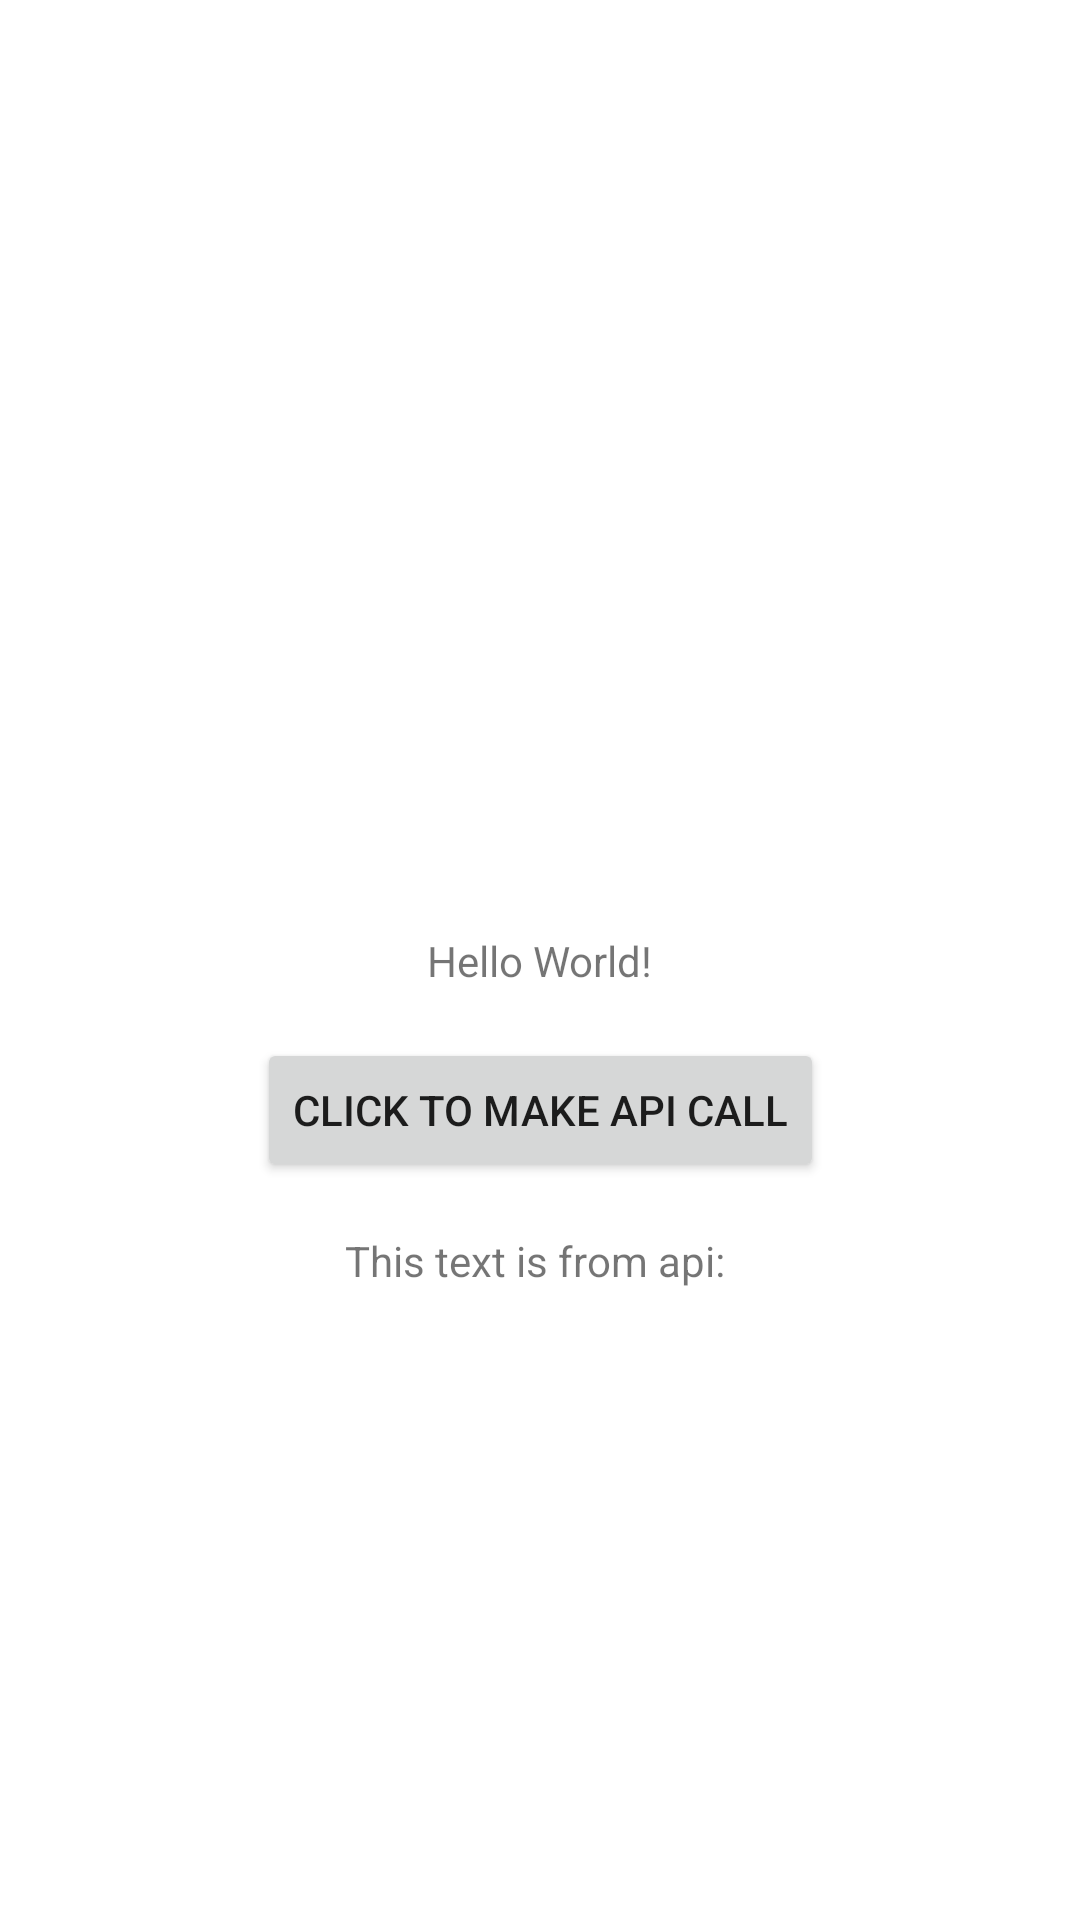

Produce the Android XML layout that renders to this screen, including the resource entries it uses.
<!-- AndroidManifest.xml: application theme Theme.IMS3000 -->
<!-- res/layout/activity_main.xml -->
<?xml version="1.0" encoding="utf-8"?>
<androidx.constraintlayout.widget.ConstraintLayout xmlns:android="http://schemas.android.com/apk/res/android"
    xmlns:app="http://schemas.android.com/apk/res-auto"
    xmlns:tools="http://schemas.android.com/tools"
    android:layout_width="match_parent"
    android:layout_height="match_parent"
    tools:context=".ui.MainActivity">

    <TextView
        android:layout_width="wrap_content"
        android:layout_height="wrap_content"
        android:text="Hello World!"
        app:layout_constraintBottom_toBottomOf="parent"
        app:layout_constraintLeft_toLeftOf="parent"
        app:layout_constraintRight_toRightOf="parent"
        app:layout_constraintTop_toTopOf="parent" />

    <Button
        android:id="@+id/apiCallButtonTest"
        android:layout_width="wrap_content"
        android:layout_height="wrap_content"
        android:text="Click to make API call"
        app:layout_constraintBottom_toBottomOf="parent"
        app:layout_constraintLeft_toLeftOf="parent"
        app:layout_constraintRight_toRightOf="parent"
        app:layout_constraintTop_toTopOf="parent"
        android:layout_marginTop="100dp"/>

    <TextView
        android:id="@+id/apidatatext"
        android:layout_width="wrap_content"
        android:layout_height="wrap_content"
        android:text="This text is from api: "
        app:layout_constraintBottom_toBottomOf="parent"
        app:layout_constraintLeft_toLeftOf="parent"
        app:layout_constraintRight_toRightOf="parent"
        app:layout_constraintTop_toTopOf="parent"
        android:layout_marginTop="200dp" />


</androidx.constraintlayout.widget.ConstraintLayout>
<!-- resources referenced by this layout -->
<resources>
  <style name="Theme.IMS3000" parent="Theme.MaterialComponents.DayNight.DarkActionBar">
          
          <item name="colorPrimary">@color/purple_500</item>
          <item name="colorPrimaryVariant">@color/purple_700</item>
          <item name="colorOnPrimary">@color/white</item>
          
          <item name="colorSecondary">@color/teal_200</item>
          <item name="colorSecondaryVariant">@color/teal_700</item>
          <item name="colorOnSecondary">@color/black</item>
          
          <item name="android:statusBarColor" tools:targetApi="l">?attr/colorPrimaryVariant</item>
          
      </style>
  <!-- not gathered from this repository: default colours our renderer supplied (Android Studio template values) -->
  <color name="purple_500">#FF6200EE</color>
  <color name="purple_700">#FF3700B3</color>
  <color name="teal_200">#FF03DAC5</color>
  <color name="teal_700">#FF018786</color>
  <color name="black">#FF000000</color>
  <color name="white">#FFFFFFFF</color>
</resources>
